Run: headless pygame with SDL's dummy video driver; simulated clock (each Clock.tick advances the game by its frame time, no real sleeping); random seed 0; keys injected as events and as key.get_pressed() state; no mouse input.
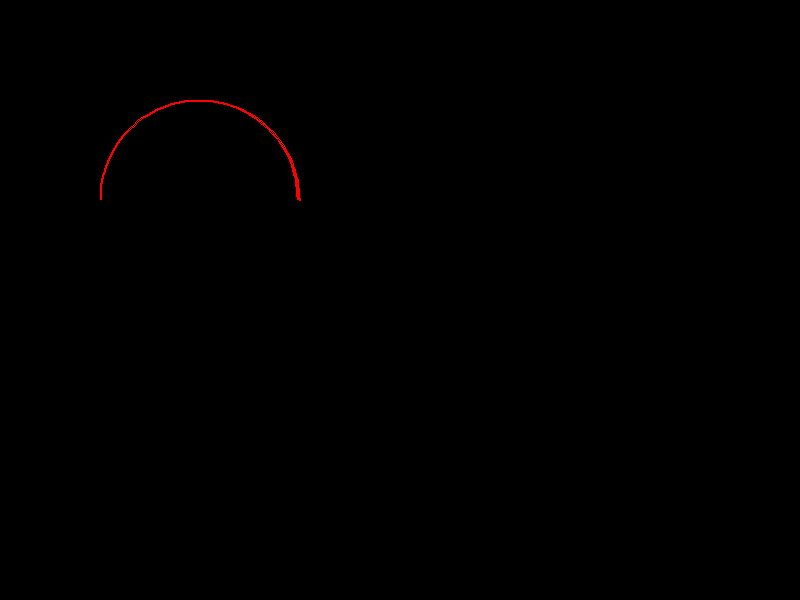
Frame 1 of 4 · flips 1–60 · no input
Frame 2 of 4 · flips 61–180 · tapped SPACE, RETURN · held RIGHT (→), D · screen unchanged from frame 1, image omitted
Frame 3 of 4 · flips 181–300 · held DOWN (↓), S · screen unchanged from frame 2, image omitted
Frame 4 of 4 · flips 301–420 · held LEFT (←), A, UP (↑), W · screen unchanged from frame 3, image omitted

The pygame program that drew these frames:

import pygame

screen = pygame.display.set_mode(( 800, 600 ))

while True:
    for events in pygame.event.get():
        if events.type == pygame.QUIT:
            pygame.quit()
            exit()
    
    pygame.draw.arc(screen, ( 255, 0, 0 ), ( 100, 100, 200, 200 ), 0, 3.14, 2)

    pygame.display.update()
